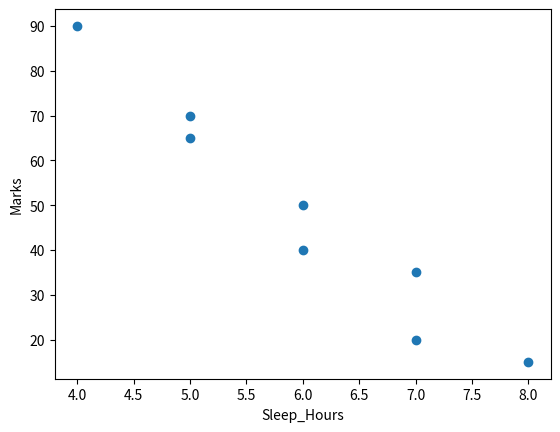

Generate this figure with matplotlib:
import pandas as pd
import matplotlib.pyplot as plt

data = {
    "Hours_Studied":[1,2,3,4,5,6,7,8],
    "Marks":[15,20,35,40,50,65,70,90],
    "Sleep_Hours":[8,7,7,6,6,5,5,4]
}

df = pd.DataFrame(data)
# Create Scatterplot between Sleep_Hours Vs Marks
plt.scatter(df["Sleep_Hours"], df["Marks"])
plt.xlabel("Sleep_Hours")
plt.ylabel("Marks")
plt.show()

# Positive or negative relation?
# -ve relation

# Does more sleep mean more marks?
# MOre Sleep --> Less Marks

# Should this feature be used in ML model?
# No Weak Predictor. can lead to confusion